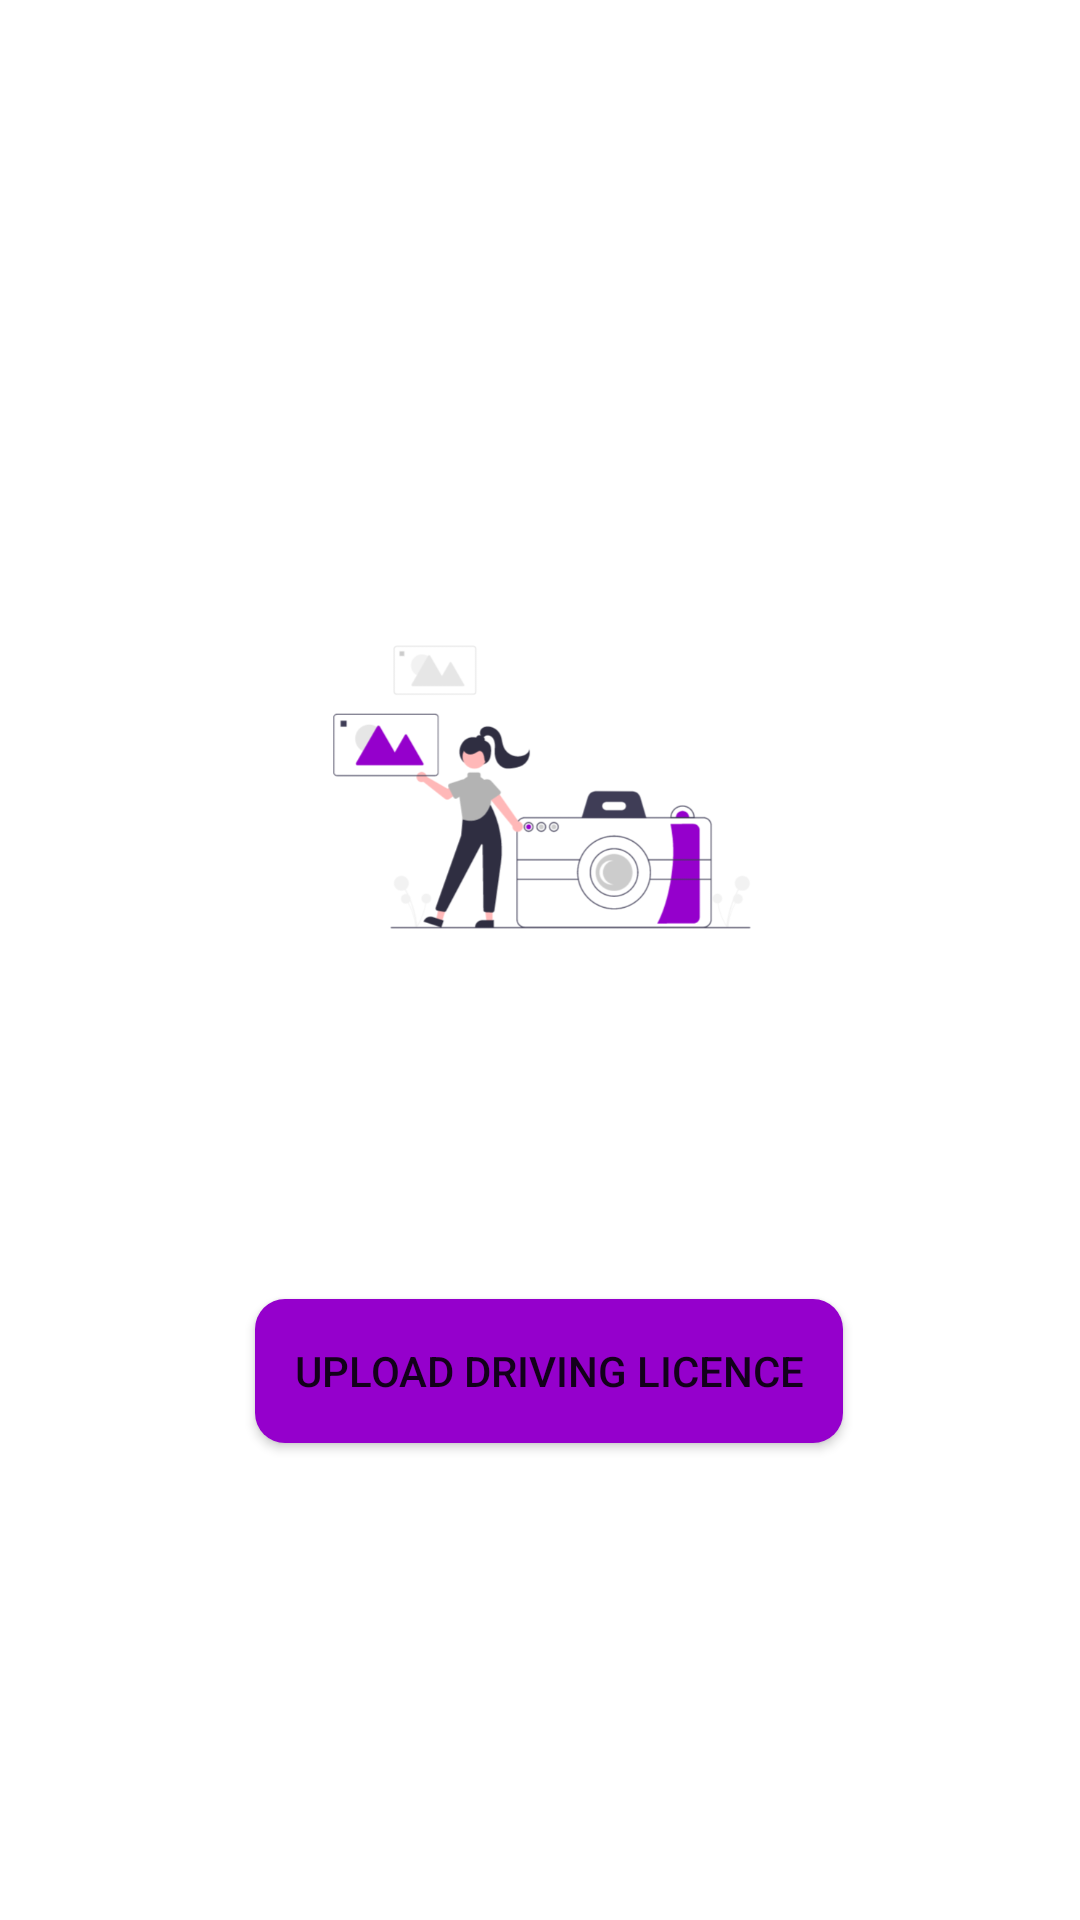

Write the Android layout XML for this screen, with the resource values it uses.
<!-- AndroidManifest.xml: application theme Theme.CovidAlert -->
<!-- res/layout/activity_choose_document.xml -->
<?xml version="1.0" encoding="utf-8"?>
<RelativeLayout xmlns:android="http://schemas.android.com/apk/res/android"
    xmlns:tools="http://schemas.android.com/tools"
    android:layout_width="match_parent"
    android:layout_height="match_parent"
    tools:context=".ChooseDocument">

    <ImageView
        android:id="@+id/choose_doc_img_preview"
        android:layout_width="289dp"
        android:layout_height="216dp"
        android:layout_alignParentStart="true"
        android:layout_alignParentTop="true"
        android:layout_alignParentEnd="true"
        android:layout_marginStart="106dp"
        android:layout_marginTop="150dp"
        android:layout_marginEnd="105dp"
        android:contentDescription="Driving Licence"
        android:src="@drawable/driver_licence_placeholder" />

    <Button
        android:id="@+id/choose_doc_btn_upload"
        android:layout_width="wrap_content"
        android:layout_height="wrap_content"
        android:layout_alignParentStart="true"
        android:layout_alignParentEnd="true"
        android:layout_marginStart="85dp"
        android:layout_below="@id/choose_doc_progress_bar"
        android:layout_marginTop="19dp"
        android:layout_marginEnd="79dp"
        android:background="@drawable/custom_btn"
        android:text="Upload Driving Licence" />

    <ProgressBar
        android:id="@+id/choose_doc_progress_bar"
        android:layout_width="wrap_content"
        android:layout_height="wrap_content"
        android:layout_gravity="center"
        android:layout_centerInParent="true"
        android:layout_below="@id/choose_doc_img_preview"
        android:visibility="visible" />
</RelativeLayout>
<!-- resources referenced by this layout -->
<resources>
  <!-- drawable custom_btn (drawable) -->
  <?xml version="1.0" encoding="utf-8"?>
  
  <selector xmlns:android="http://schemas.android.com/apk/res/android">
      <item>
          <shape android:shape="rectangle">
              <solid android:color="#9500cc"/>
              <corners android:radius="10dp"/>
          </shape>
      </item>
  </selector>
  <!-- drawable driver_licence_placeholder: png bitmap (drawable, 39976 bytes) -->
  <style name="Theme.CovidAlert" parent="Theme.MaterialComponents.DayNight.DarkActionBar">
          
          <item name="colorPrimary">@color/purple_500</item>
          <item name="colorPrimaryVariant">@color/purple_700</item>
          <item name="colorOnPrimary">@color/white</item>
          
          <item name="colorSecondary">@color/teal_200</item>
          <item name="colorSecondaryVariant">@color/teal_700</item>
          <item name="colorOnSecondary">@color/black</item>
          
          <item name="android:statusBarColor">?attr/colorPrimaryVariant</item>
          <item name="android:windowTranslucentNavigation">true</item>
          
      </style>
  <color name="purple_500">#FF6200EE</color>
  <color name="purple_700">#FF3700B3</color>
  <color name="white">#FFFFFFFF</color>
  <color name="teal_200">#FF03DAC5</color>
  <color name="teal_700">#FF018786</color>
  <color name="black">#FF000000</color>
</resources>
